Dataset: images (GitHub, zcomert/otitis-media). Classes: chronic otitis media, earwax plug, myringosclerosis, normal.

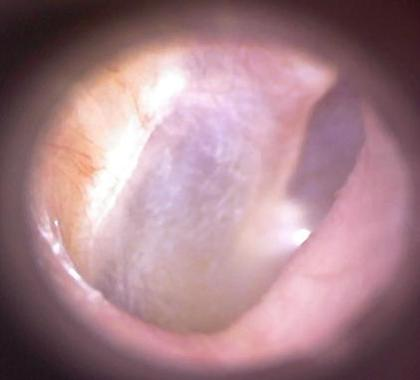
Label: normal

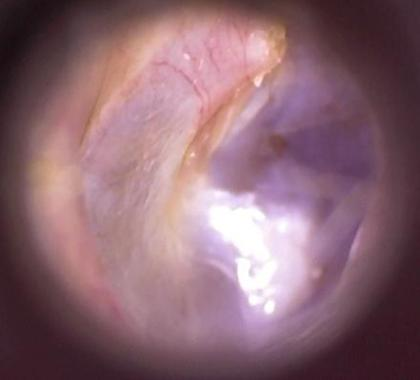
Label: myringosclerosis

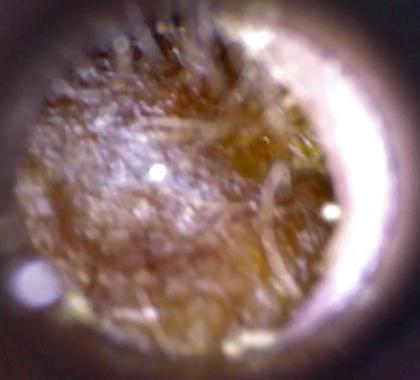
Label: earwax plug

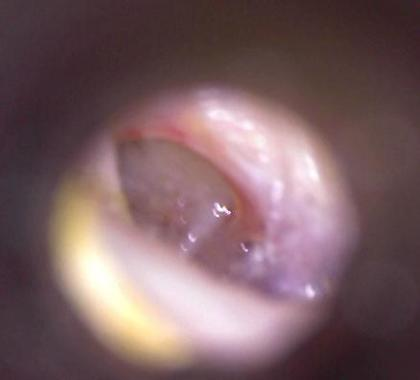
Label: chronic otitis media

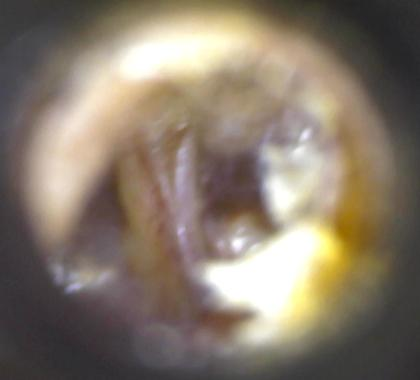
Label: chronic otitis media

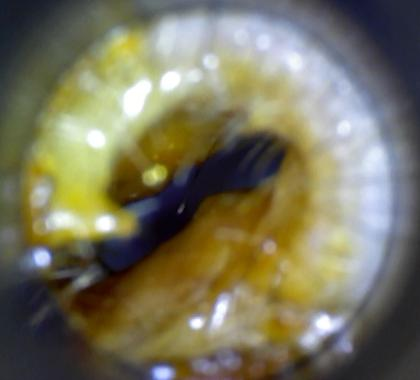
Label: earwax plug
